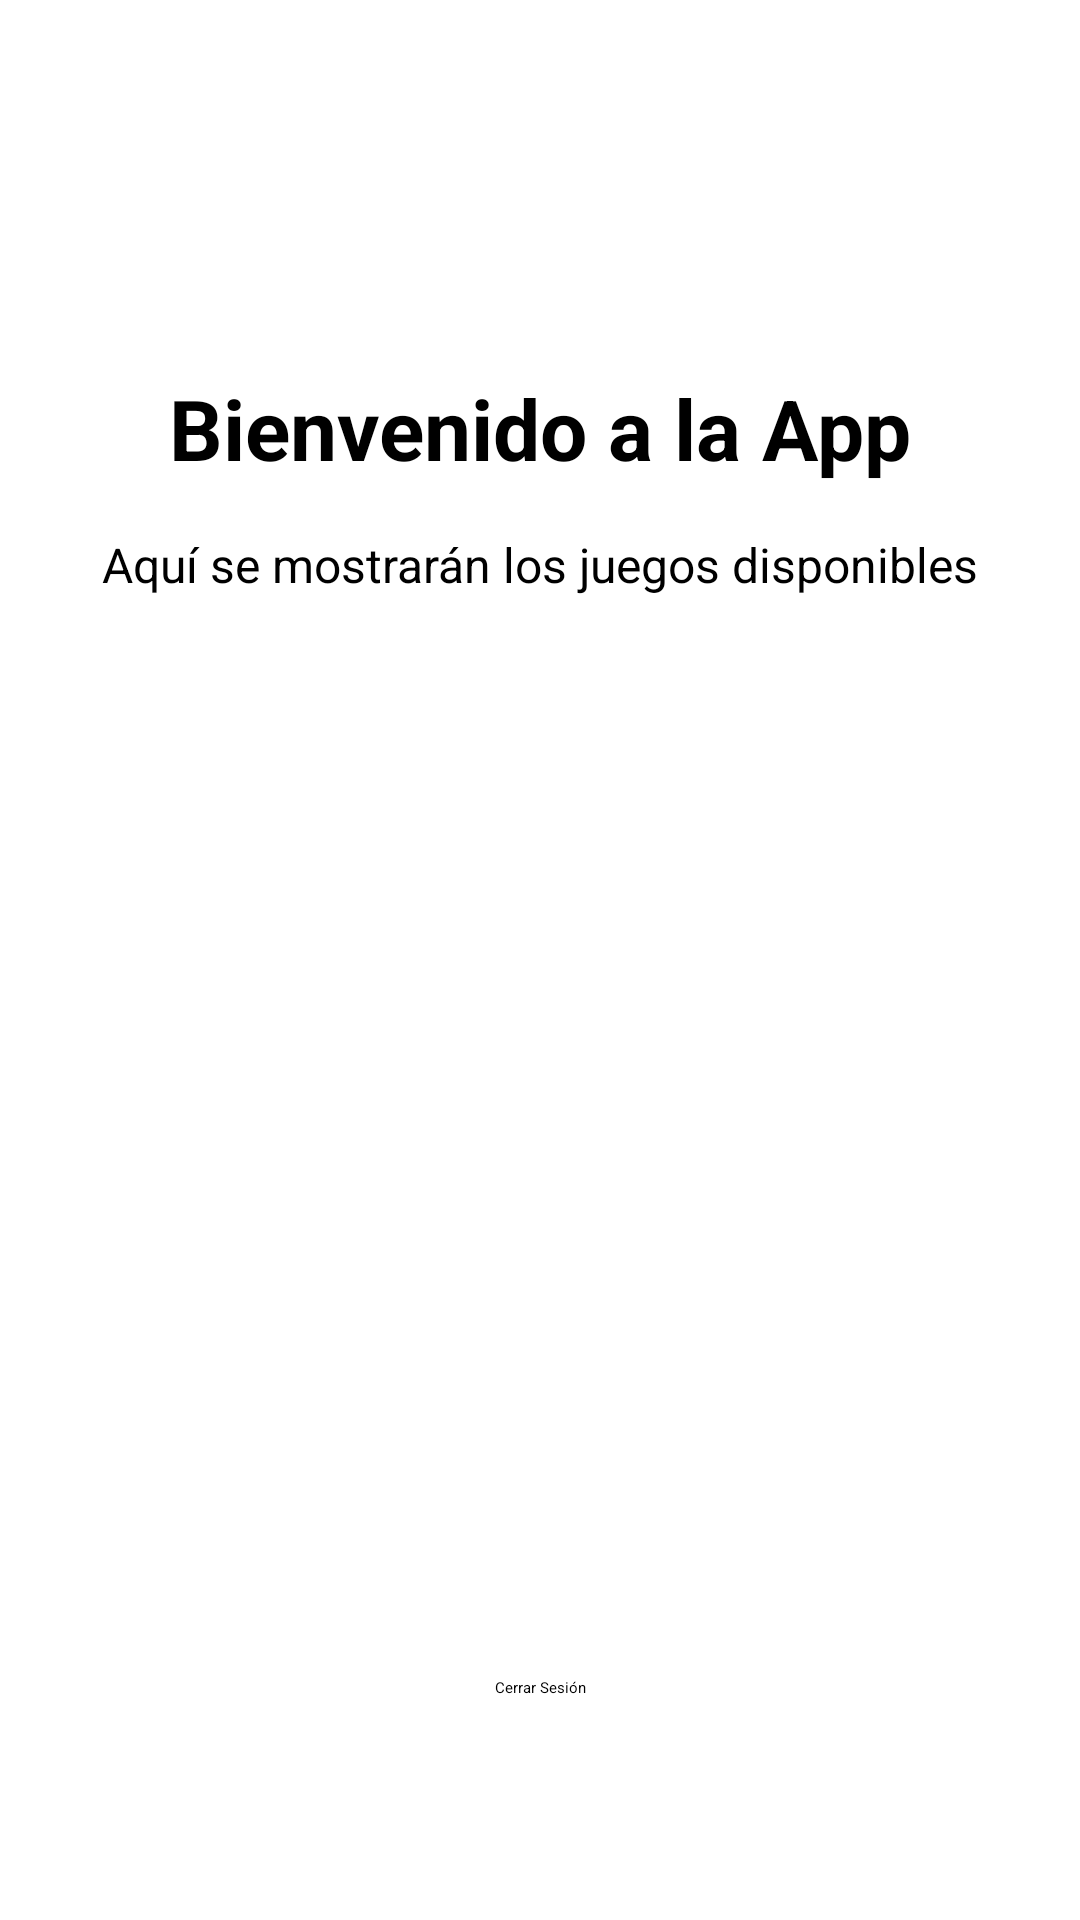

Reconstruct the res/layout file that produces this screen, plus the resources it refers to.
<!-- AndroidManifest.xml: application theme Theme.Proyecto_Final -->
<!-- res/layout/activity_main.xml -->
<?xml version="1.0" encoding="utf-8"?>
<androidx.constraintlayout.widget.ConstraintLayout xmlns:android="http://schemas.android.com/apk/res/android"
    xmlns:app="http://schemas.android.com/apk/res-auto"
    xmlns:tools="http://schemas.android.com/tools"
    android:id="@+id/main"
    android:layout_width="match_parent"
    android:layout_height="match_parent"
    android:padding="24dp"
    tools:context=".MainActivity">

    
    <TextView
        android:id="@+id/tvWelcome"
        android:layout_width="wrap_content"
        android:layout_height="wrap_content"
        android:text="Bienvenido a la App"
        android:textSize="28sp"
        android:textStyle="bold"
        android:textColor="@color/black"
        app:layout_constraintEnd_toEndOf="parent"
        app:layout_constraintStart_toStartOf="parent"
        app:layout_constraintTop_toTopOf="parent"
        app:layout_constraintBottom_toTopOf="@+id/tvDescription"
        android:layout_marginTop="100dp" />

    
    <TextView
        android:id="@+id/tvDescription"
        android:layout_width="wrap_content"
        android:layout_height="wrap_content"
        android:text="Aquí se mostrarán los juegos disponibles"
        android:textSize="16sp"
        android:textColor="@color/black"
        android:layout_marginTop="16dp"
        app:layout_constraintEnd_toEndOf="parent"
        app:layout_constraintStart_toStartOf="parent"
        app:layout_constraintTop_toBottomOf="@+id/tvWelcome" />

    
    <Button
        android:id="@+id/btnLogout"
        android:layout_width="wrap_content"
        android:layout_height="wrap_content"
        android:text="Cerrar Sesión"
        android:layout_marginBottom="50dp"
        app:layout_constraintBottom_toBottomOf="parent"
        app:layout_constraintEnd_toEndOf="parent"
        app:layout_constraintStart_toStartOf="parent" />

</androidx.constraintlayout.widget.ConstraintLayout>
<!-- resources referenced by this layout -->
<resources>
  <color name="black">#FF000000</color>
</resources>
